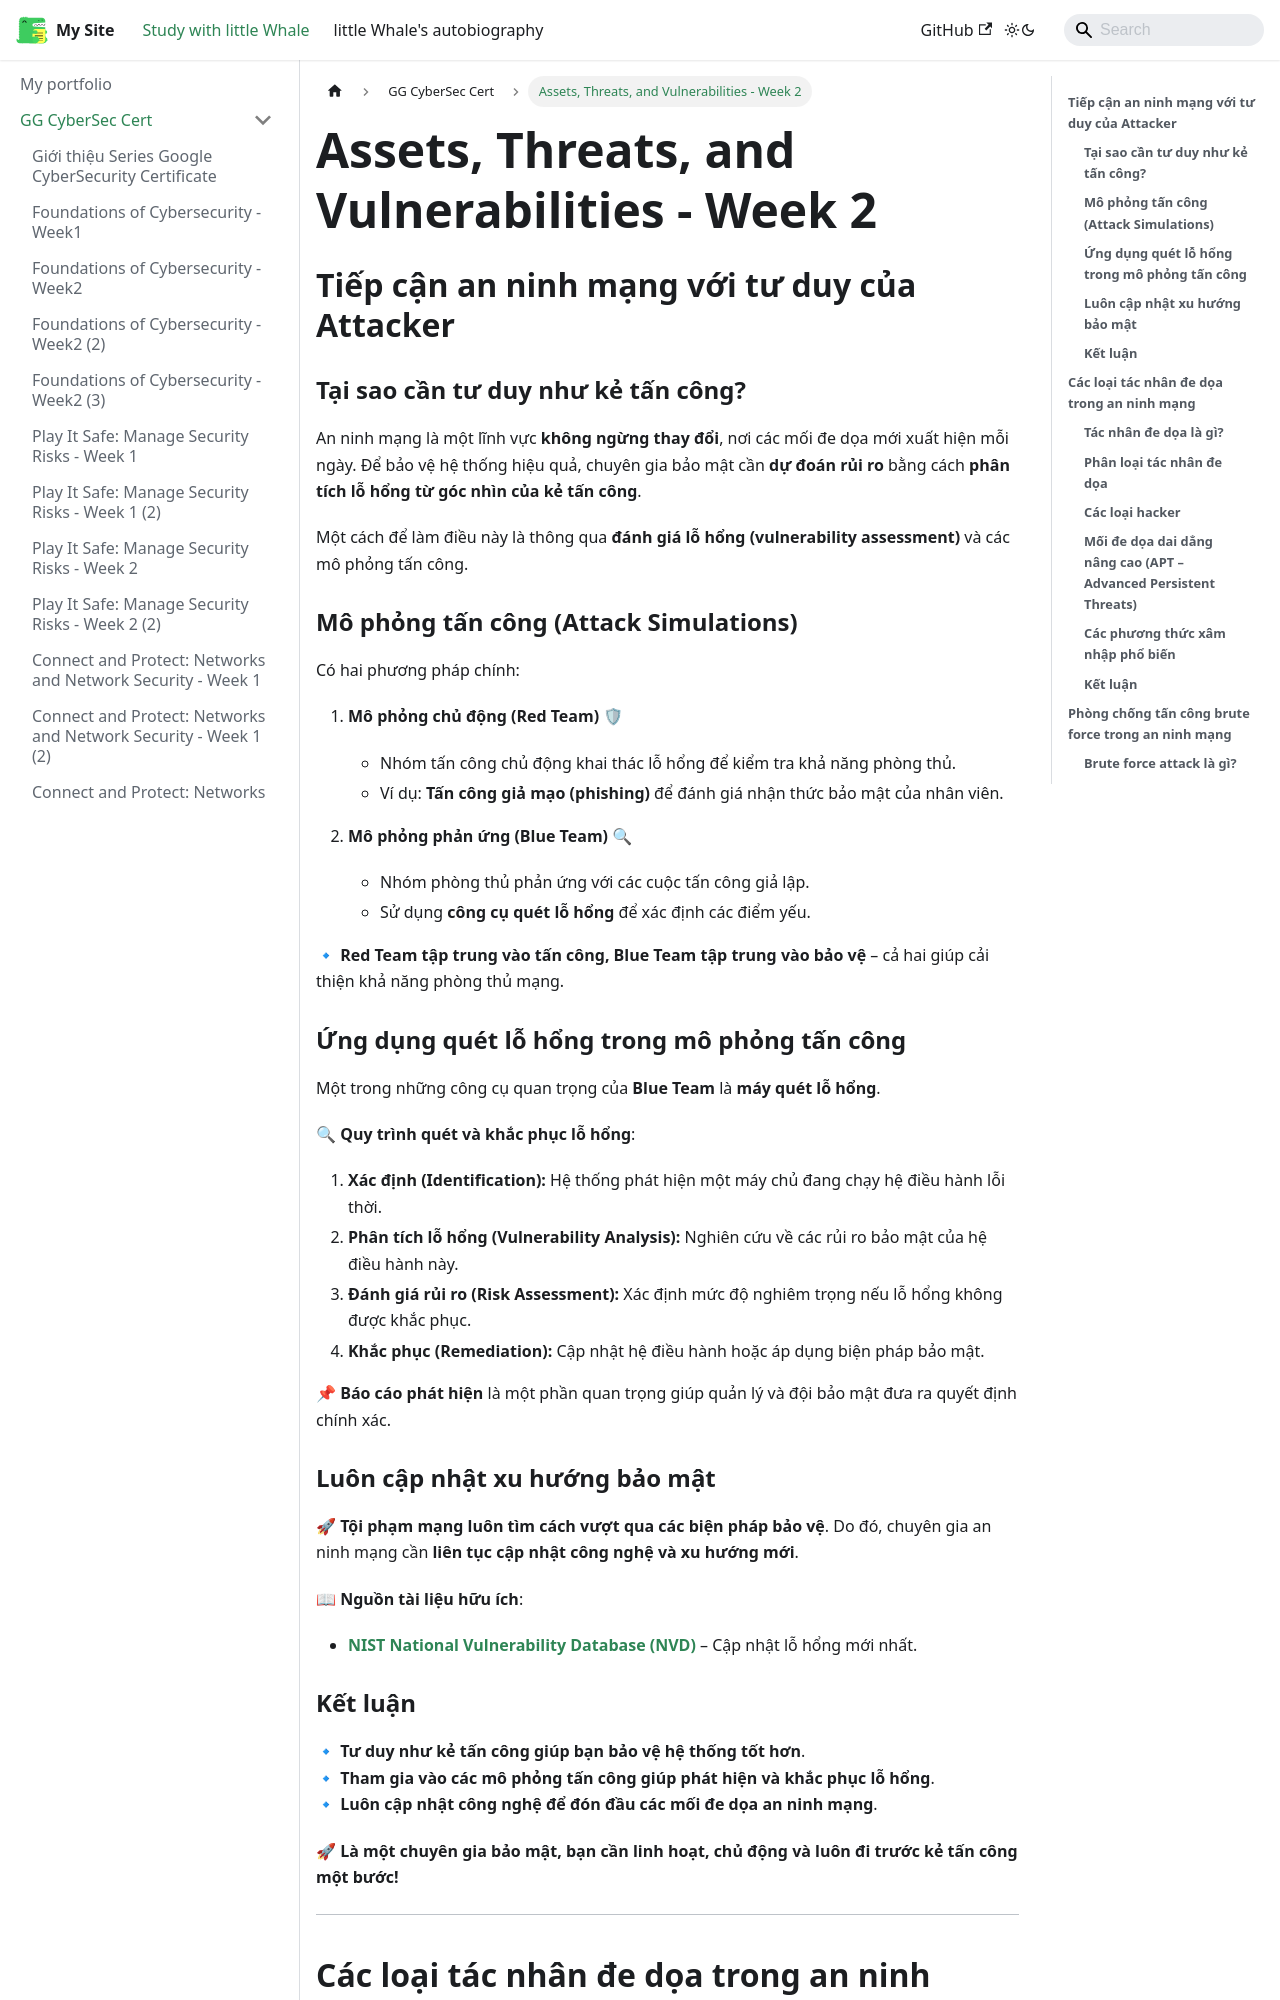

repository: ThienAnUIT2022/little-docusaur · page: docs/google-cybersec-cert/course5-week2.html · generator: docusaurus

---
title: "Assets, Threats, and Vulnerabilities - Week 2"
sidebar_position: 28
---

## **Tiếp cận an ninh mạng với tư duy của Attacker**

### **Tại sao cần tư duy như kẻ tấn công?**

An ninh mạng là một lĩnh vực **không ngừng thay đổi**, nơi các mối đe dọa mới xuất hiện mỗi ngày. Để bảo vệ hệ thống hiệu quả, chuyên gia bảo mật cần **dự đoán rủi ro** bằng cách **phân tích lỗ hổng từ góc nhìn của kẻ tấn công**.

Một cách để làm điều này là thông qua **đánh giá lỗ hổng (vulnerability assessment)** và các mô phỏng tấn công.

### **Mô phỏng tấn công (Attack Simulations)**

Có hai phương pháp chính:

1. **Mô phỏng chủ động (Red Team)** 🛡

   - Nhóm tấn công chủ động khai thác lỗ hổng để kiểm tra khả năng phòng thủ.
   - Ví dụ: **Tấn công giả mạo (phishing)** để đánh giá nhận thức bảo mật của nhân viên.

2. **Mô phỏng phản ứng (Blue Team)** 🔍
   - Nhóm phòng thủ phản ứng với các cuộc tấn công giả lập.
   - Sử dụng **công cụ quét lỗ hổng** để xác định các điểm yếu.

🔹 **Red Team tập trung vào tấn công, Blue Team tập trung vào bảo vệ** – cả hai giúp cải thiện khả năng phòng thủ mạng.

### **Ứng dụng quét lỗ hổng trong mô phỏng tấn công**

Một trong những công cụ quan trọng của **Blue Team** là **máy quét lỗ hổng**.

🔍 **Quy trình quét và khắc phục lỗ hổng**:

1. **Xác định (Identification):** Hệ thống phát hiện một máy chủ đang chạy hệ điều hành lỗi thời.
2. **Phân tích lỗ hổng (Vulnerability Analysis):** Nghiên cứu về các rủi ro bảo mật của hệ điều hành này.
3. **Đánh giá rủi ro (Risk Assessment):** Xác định mức độ nghiêm trọng nếu lỗ hổng không được khắc phục.
4. **Khắc phục (Remediation):** Cập nhật hệ điều hành hoặc áp dụng biện pháp bảo mật.

📌 **Báo cáo phát hiện** là một phần quan trọng giúp quản lý và đội bảo mật đưa ra quyết định chính xác.

### **Luôn cập nhật xu hướng bảo mật**

🚀 **Tội phạm mạng luôn tìm cách vượt qua các biện pháp bảo vệ**. Do đó, chuyên gia an ninh mạng cần **liên tục cập nhật công nghệ và xu hướng mới**.

📖 **Nguồn tài liệu hữu ích**:

- **[NIST National Vulnerability Database (NVD)](https://nvd.nist.gov/)** – Cập nhật lỗ hổng mới nhất.

### **Kết luận**

🔹 **Tư duy như kẻ tấn công giúp bạn bảo vệ hệ thống tốt hơn**.  
🔹 **Tham gia vào các mô phỏng tấn công giúp phát hiện và khắc phục lỗ hổng**.  
🔹 **Luôn cập nhật công nghệ để đón đầu các mối đe dọa an ninh mạng**.

🚀 **Là một chuyên gia bảo mật, bạn cần linh hoạt, chủ động và luôn đi trước kẻ tấn công một bước!**

---

## **Các loại tác nhân đe dọa trong an ninh mạng**
